Labelled photos from "100_whole_foods", an image-classification folder in PaingLinHtike/Nutrify. The possible labels are: almonds, apple, apricot fruit, asparagus, avocado, bacon, bagel, banana, beef meat, beetroot, bell pepper, black beans, blackberries, blueberries, bread, broccoli, brown rice, butter, cabbage, cantaloupe melon, carrots, cashews, cauliflower, celery, cheddar cheese, cherries, chia seeds, chicken breast, chicken thigh, chicken wings, chickpeas, coconut, cod fish, corn, crab, cucumber, dates fruit, duck breast, egg, eggplant, figs fruit, garlic, grapefruit, grapes, green beans, ham, honey, kidney beans, kiwi fruit, lamb chop, lentils, lettuce, lobster, mango fruit, milk, mozzarella cheese, mushrooms, noodles, oats, onion, orange fruit, papaya fruit, pasta, peach fruit, peanut butter, peanuts, pear fruit, peas, pineapple, pistachios, plum fruit, pomegranate, popcorn, pork chop, potato, pumpkin, pumpkin seeds, radish, raspberries, rice, salmon fish, sardines, sesame seeds, shrimp, soybeans, spinach, squid, strawberries, sunflower seeds, sweet potato, tilapia fish, tofu, tomato, tuna fish, turkey breast, turnip, walnuts, watermelon, yogurt, zucchini.

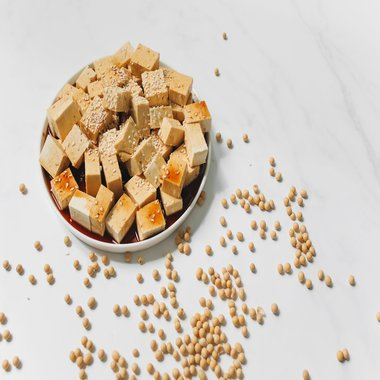
Label: soybeans

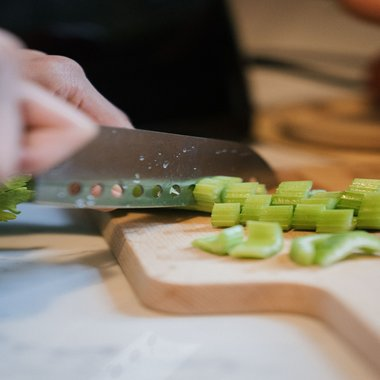
Label: celery

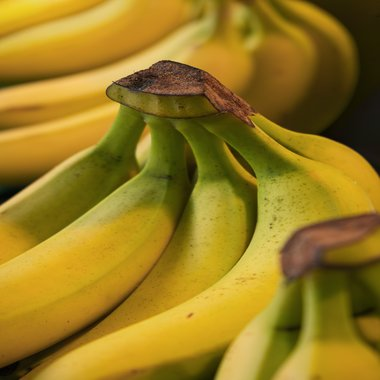
Label: banana

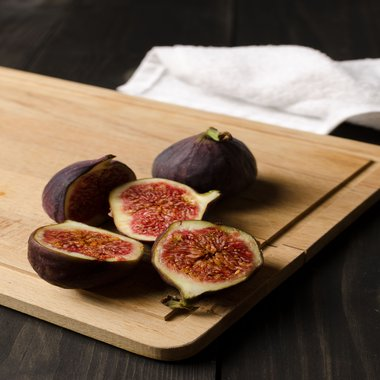
Label: figs fruit

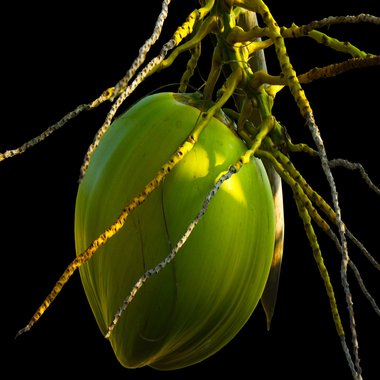
Label: coconut

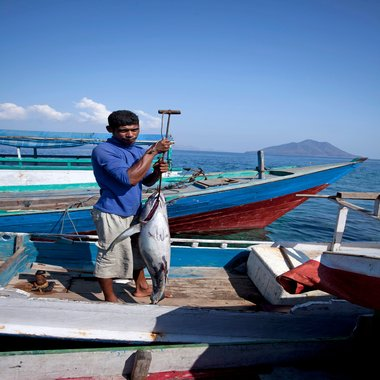
Label: tuna fish
